Photos from the image-classification dataset "MLO" in the GitHub repository JustinChien/111project_IDAL. Its 2 classes are: benign, malignant.

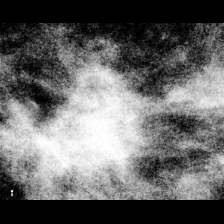
Label: malignant

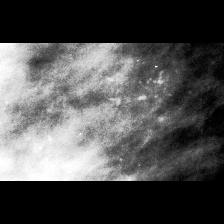
Label: malignant

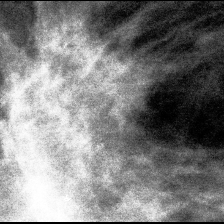
Label: malignant

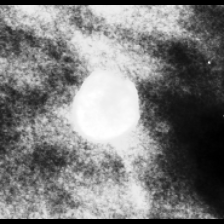
Label: benign

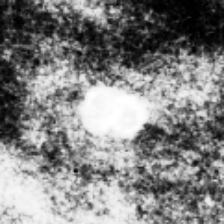
Label: benign

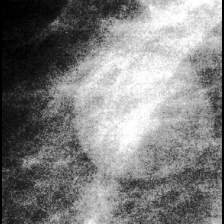
Label: benign
